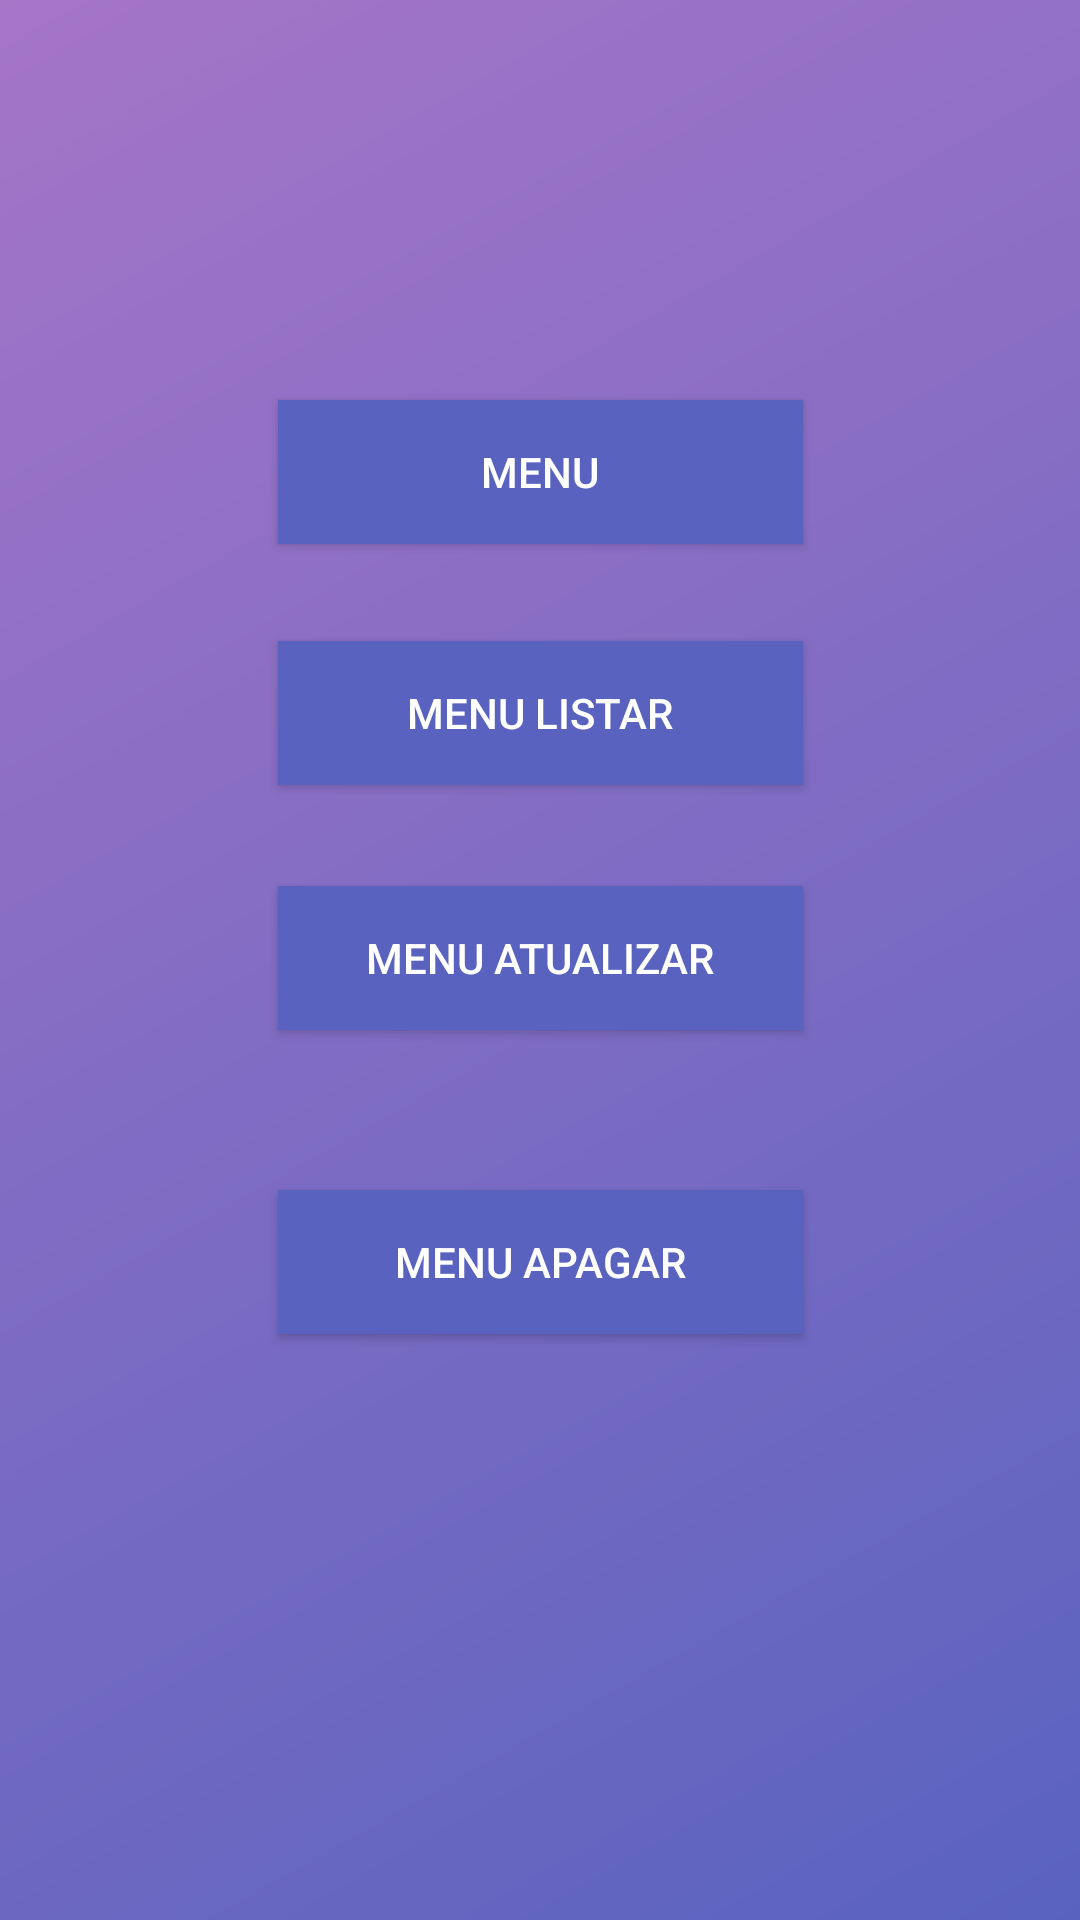

Reconstruct the res/layout file that produces this screen, plus the resources it refers to.
<!-- AndroidManifest.xml: application theme AppTheme -->
<!-- res/layout/activity_card_menu.xml -->
<?xml version="1.0" encoding="utf-8"?>
<androidx.constraintlayout.widget.ConstraintLayout xmlns:android="http://schemas.android.com/apk/res/android"
    xmlns:app="http://schemas.android.com/apk/res-auto"
    xmlns:tools="http://schemas.android.com/tools"
    android:layout_width="match_parent"
    android:layout_height="match_parent"
    android:background="@drawable/menu_gradient"
    tools:context=".AppBar.CardMenuActivity">


    <Button
        android:id="@+id/btnMenu"
        android:layout_width="175dp"
        android:layout_height="wrap_content"
        android:background="@color/menugradiente"
        android:onClick="menu"
        android:text="@string/btnMenu"
        android:textColor="@color/branco"
        app:layout_constraintBottom_toBottomOf="parent"
        app:layout_constraintLeft_toLeftOf="parent"
        app:layout_constraintRight_toRightOf="parent"
        app:layout_constraintTop_toTopOf="parent"
        app:layout_constraintVertical_bias="0.225" />

    <Button
        android:id="@+id/btnMenuListar"
        android:layout_width="175dp"
        android:layout_height="wrap_content"
        android:background="@color/menugradiente"
        android:onClick="menulistar"
        android:text="@string/btnMenuLista"
        android:textColor="@color/branco"
        app:layout_constraintBottom_toBottomOf="parent"
        app:layout_constraintLeft_toLeftOf="parent"
        app:layout_constraintRight_toRightOf="parent"
        app:layout_constraintTop_toTopOf="parent"
        app:layout_constraintVertical_bias="0.361" />

    <Button
        android:id="@+id/btnMenuUpdate"
        android:layout_width="175dp"
        android:layout_height="wrap_content"
        android:background="@color/menugradiente"
        android:onClick="menuup"
        android:text="@string/btnMenuUpdate"
        android:textColor="@color/branco"
        app:layout_constraintBottom_toBottomOf="parent"
        app:layout_constraintLeft_toLeftOf="parent"
        app:layout_constraintRight_toRightOf="parent"
        app:layout_constraintTop_toTopOf="parent"
        app:layout_constraintVertical_bias="0.499" />

    <Button
        android:id="@+id/btnMenuApagar"
        android:layout_width="175dp"
        android:layout_height="wrap_content"
        android:background="@color/menugradiente"
        android:onClick="menuapagar"
        android:text="@string/btnMenuApagar"
        android:textColor="@color/branco"
        app:layout_constraintBottom_toBottomOf="parent"
        app:layout_constraintLeft_toLeftOf="parent"
        app:layout_constraintRight_toRightOf="parent"
        app:layout_constraintTop_toTopOf="parent"
        app:layout_constraintVertical_bias="0.67" />

</androidx.constraintlayout.widget.ConstraintLayout>
<!-- resources referenced by this layout -->
<resources>
  <color name="branco">#FFFFFF</color>
  <color name="menugradiente">#5963BF</color>
  <!-- drawable menu_gradient (drawable) -->
  <?xml version="1.0" encoding="utf-8"?>
  <shape
      xmlns:android="http://schemas.android.com/apk/res/android">
  
      <gradient
          android:startColor="#5963BF"
          android:endColor="#A575C8"
          android:angle="135">
  
  
      </gradient>
  </shape>
  <string name="btnMenu">Menu</string>
  <string name="btnMenuApagar">Menu Apagar</string>
  <string name="btnMenuLista">Menu Listar</string>
  <string name="btnMenuUpdate">Menu Atualizar</string>
  <style name="AppTheme" parent="Theme.AppCompat.Light.NoActionBar">
          
          <item name="windowActionBar">false</item>
          <item name="windowNoTitle">true</item>
          <item name="colorPrimary">@color/colorPrimary</item>
          <item name="colorPrimaryDark">@color/colorPrimaryDark</item>
          <item name="colorAccent">@color/colorAccent</item>
  
  
      </style>
  <color name="colorPrimary">#C53766</color>
  <color name="colorPrimaryDark">#EF6090</color>
  <color name="colorAccent">#FFFFFF</color>
</resources>
